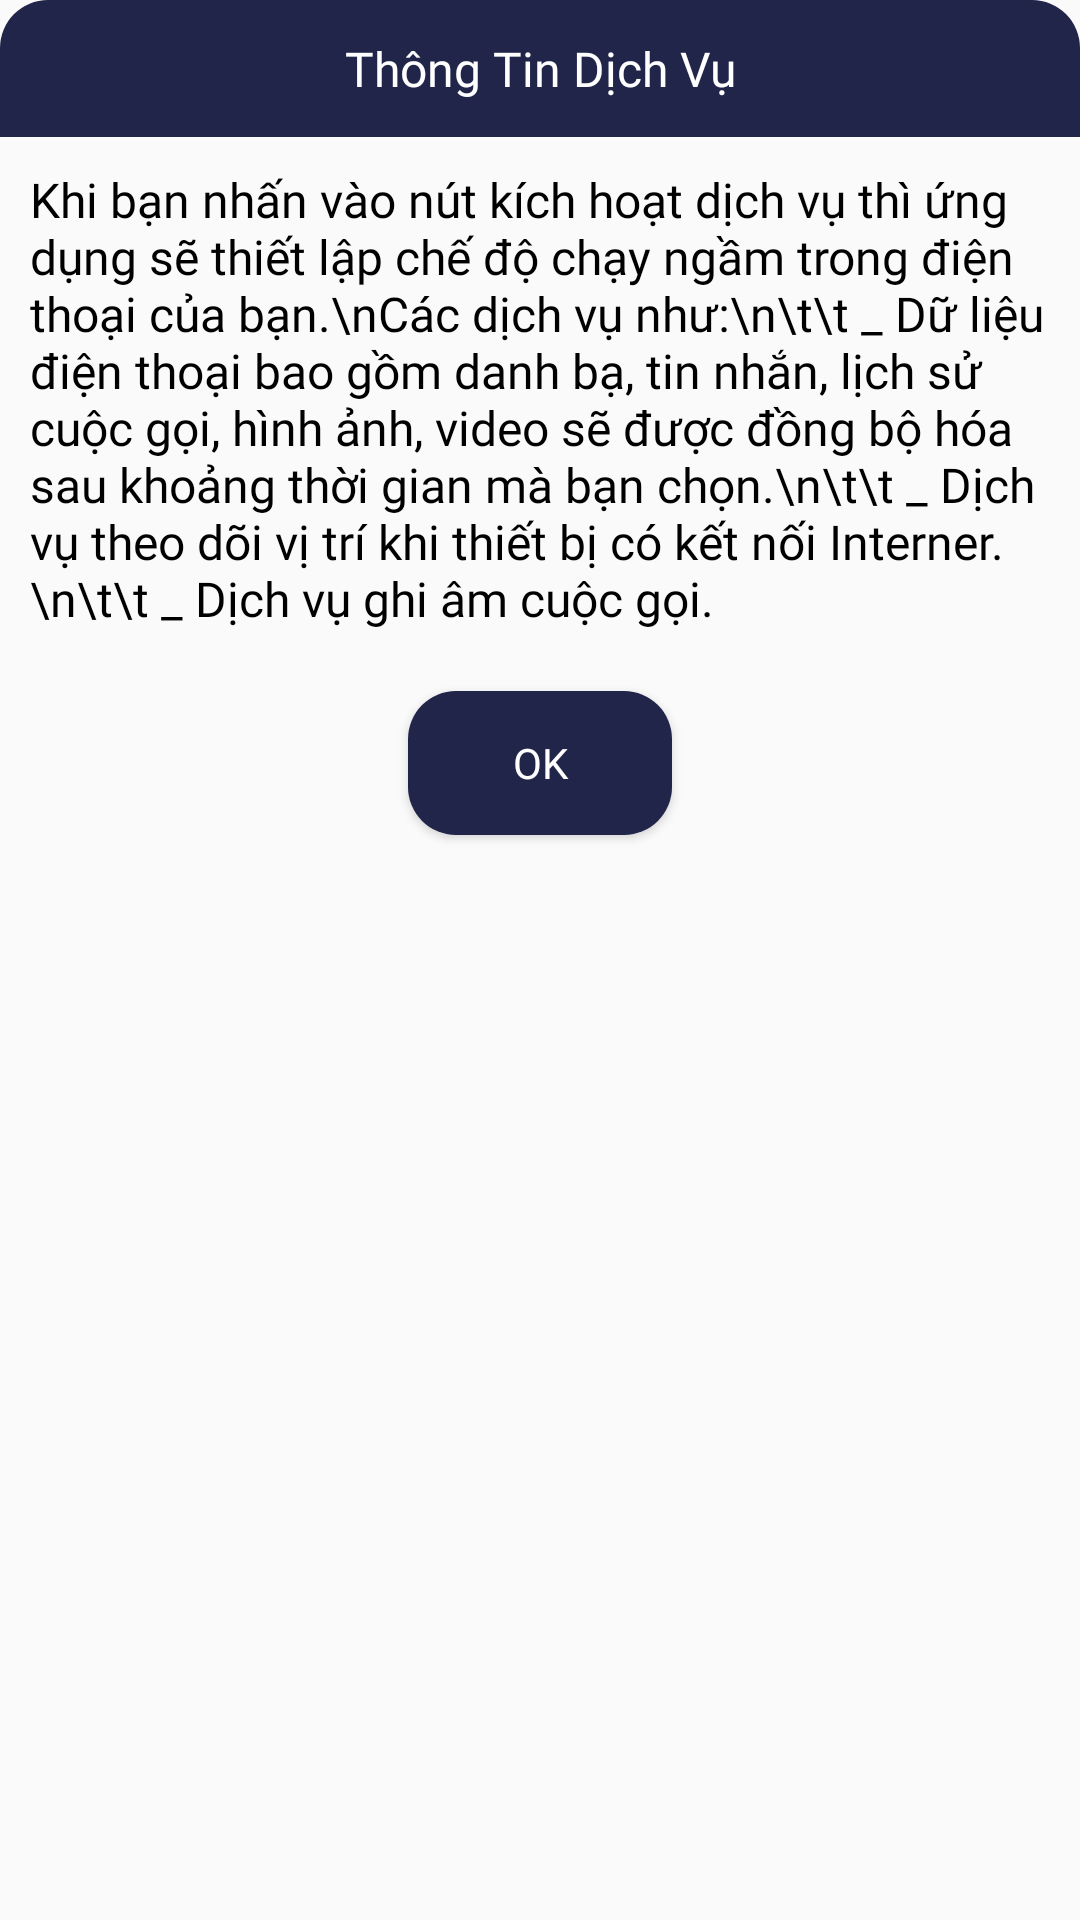

Produce the Android XML layout that renders to this screen, including the resource entries it uses.
<!-- AndroidManifest.xml: application theme AppTheme -->
<!-- res/layout/layout_dialog.xml -->
<?xml version="1.0" encoding="utf-8"?>
<LinearLayout
    xmlns:android="http://schemas.android.com/apk/res/android"
    android:layout_width="match_parent"
    android:layout_height="wrap_content"
    android:orientation="vertical"
    android:background="@drawable/bg_white_16_dp"
    android:layout_margin="16dp">

    <TextView
        android:layout_width="match_parent"
        android:layout_height="wrap_content"
        android:padding="12dp"
        android:text="@string/TTDV"
        android:textColor="@color/white"
        android:background="@drawable/bg_yellow_16_dp_top"
        android:gravity="center"
        android:textSize="16sp"
        android:fontFamily="@font/quicksand_medium"
        />
    <TextView
        android:layout_width="match_parent"
        android:layout_height="wrap_content"
        android:textSize="16sp"
        android:textColor="@color/black"
        android:text="Khi bạn nhấn vào nút kích hoạt dịch vụ thì ứng dụng sẽ thiết lập chế độ chạy ngầm trong điện thoại của bạn.\nCác dịch vụ như:\n\t\t _ Dữ liệu điện thoại bao gồm danh bạ, tin nhắn, lịch sử cuộc gọi, hình ảnh, video sẽ được đồng bộ hóa sau khoảng thời gian mà bạn chọn.\n\t\t _ Dịch vụ theo dõi vị trí khi thiết bị có kết nối Interner.\n\t\t _ Dịch vụ ghi âm cuộc gọi."
        android:padding="10dp"
        android:fontFamily="@font/quicksand"/>

    <Button
        android:id="@+id/btn_dialog"
        android:layout_width="wrap_content"
        android:layout_height="wrap_content"
        android:text="@string/ok"
        android:textColor="@color/white"
        android:background="@drawable/bg_button_16_dp"
        android:layout_gravity="center"
        android:layout_marginTop="10dp"
        android:layout_marginBottom="10dp"
        android:fontFamily="@font/quicksand"
        />
</LinearLayout>
<!-- resources referenced by this layout -->
<resources>
  <color name="black">#000</color>
  <color name="white">#ffffff</color>
  <!-- drawable bg_button_16_dp (drawable) -->
  <?xml version="1.0" encoding="utf-8"?>
  <shape xmlns:android="http://schemas.android.com/apk/res/android">
      <solid android:color="@color/background_color"/>
      <corners android:radius="16dp"/>
  
  </shape>
  <!-- drawable bg_yellow_16_dp_top (drawable) -->
  <?xml version="1.0" encoding="utf-8"?>
  <shape xmlns:android="http://schemas.android.com/apk/res/android">
      <solid android:color="@color/background_color"/>
      <corners android:topLeftRadius="16dp"
          android:topRightRadius="16dp"/>
  
  
  </shape>
  <string name="TTDV">Thông Tin Dịch Vụ</string>
  <string name="ok">OK</string>
  <style name="AppTheme" parent="Theme.AppCompat.Light.NoActionBar">
          
          <item name="colorPrimary">@color/colorPrimary</item>
          <item name="colorPrimaryDark">@color/colorPrimaryDark</item>
          <item name="colorAccent">@color/colorAccent</item>
          <item name="android:windowTranslucentStatus">true</item>
          <item name="android:navigationBarColor">@color/background_color</item>
          <item name="android:windowAnimationStyle">@style/CustomActivityAnimation</item>
      </style>
  <color name="background_color">#21254A</color>
  <color name="colorPrimary">#6200EE</color>
  <color name="colorPrimaryDark">#FF55C6F1</color>
  <color name="colorAccent">#03DAC5</color>
  <style name="CustomActivityAnimation" parent="@android:style/Animation.Activity">
          <item name="android:activityOpenEnterAnimation">@anim/slide_in_right</item>
          <item name="android:activityOpenExitAnimation">@anim/slide_out_left</item>
          <item name="android:activityCloseEnterAnimation">@anim/slide_in_left</item>
          <item name="android:activityCloseExitAnimation">@anim/slide_out_right</item>
      </style>
</resources>
